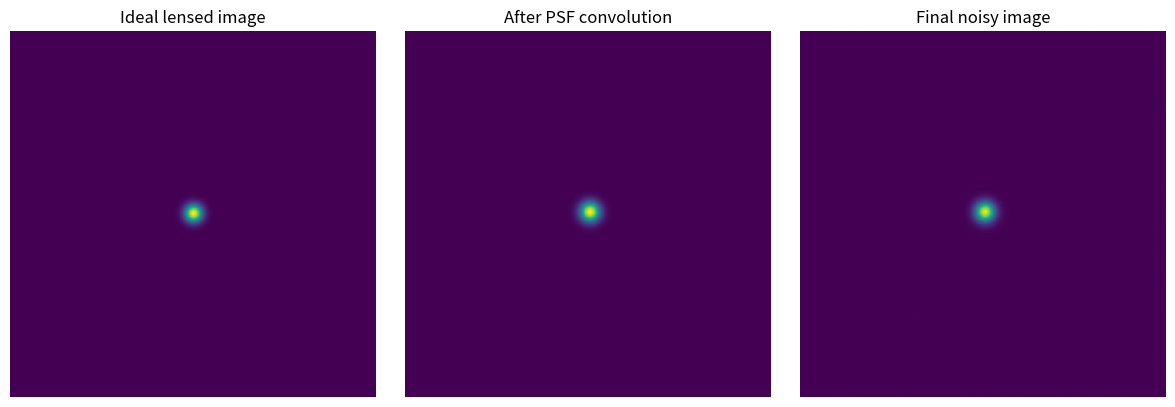

The script that saved this image:
import numpy as np
from scipy.signal import fftconvolve
import matplotlib.pyplot as plt

def gaussian_psf(N, dtheta, fwhm):
    sigma = fwhm / (2*np.sqrt(2*np.log(2)))
    x = (np.arange(N) - N//2) * dtheta
    X, Y = np.meshgrid(x, x, indexing="xy")
    psf = np.exp(-(X**2 + Y**2)/(2*sigma**2))
    return psf / psf.sum()

def apply_instrument(I_lensed, dtheta, fwhm=0.12, sigma_read=3.0, seed=42):
    N = I_lensed.shape[0]
    psf = gaussian_psf(N, dtheta, fwhm)
    Iconv = fftconvolve(I_lensed, psf, mode="same")

    rng = np.random.default_rng(seed)
    I_counts = rng.poisson(np.clip(Iconv, 0, None))
    I_noisy = I_counts + rng.normal(0, sigma_read, I_counts.shape)

    return Iconv, I_noisy

if __name__ == "__main__":
    N, L = 256, 6.0
    dth = L/N
    x = (np.arange(N)-N//2)*dth
    X,Y = np.meshgrid(x,x,indexing="xy")
    I_test = np.exp(-(X**2+Y**2)/(2*0.1**2))*5000

    Iconv, I_noisy = apply_instrument(I_test, dth)

    fig, axs = plt.subplots(1,3,figsize=(12,4))
    axs[0].imshow(I_test, origin="lower"); axs[0].set_title("Ideal lensed image")
    axs[1].imshow(Iconv, origin="lower"); axs[1].set_title("After PSF convolution")
    axs[2].imshow(I_noisy, origin="lower"); axs[2].set_title("Final noisy image")
    for ax in axs: ax.axis("off")
    plt.tight_layout(); plt.show()
